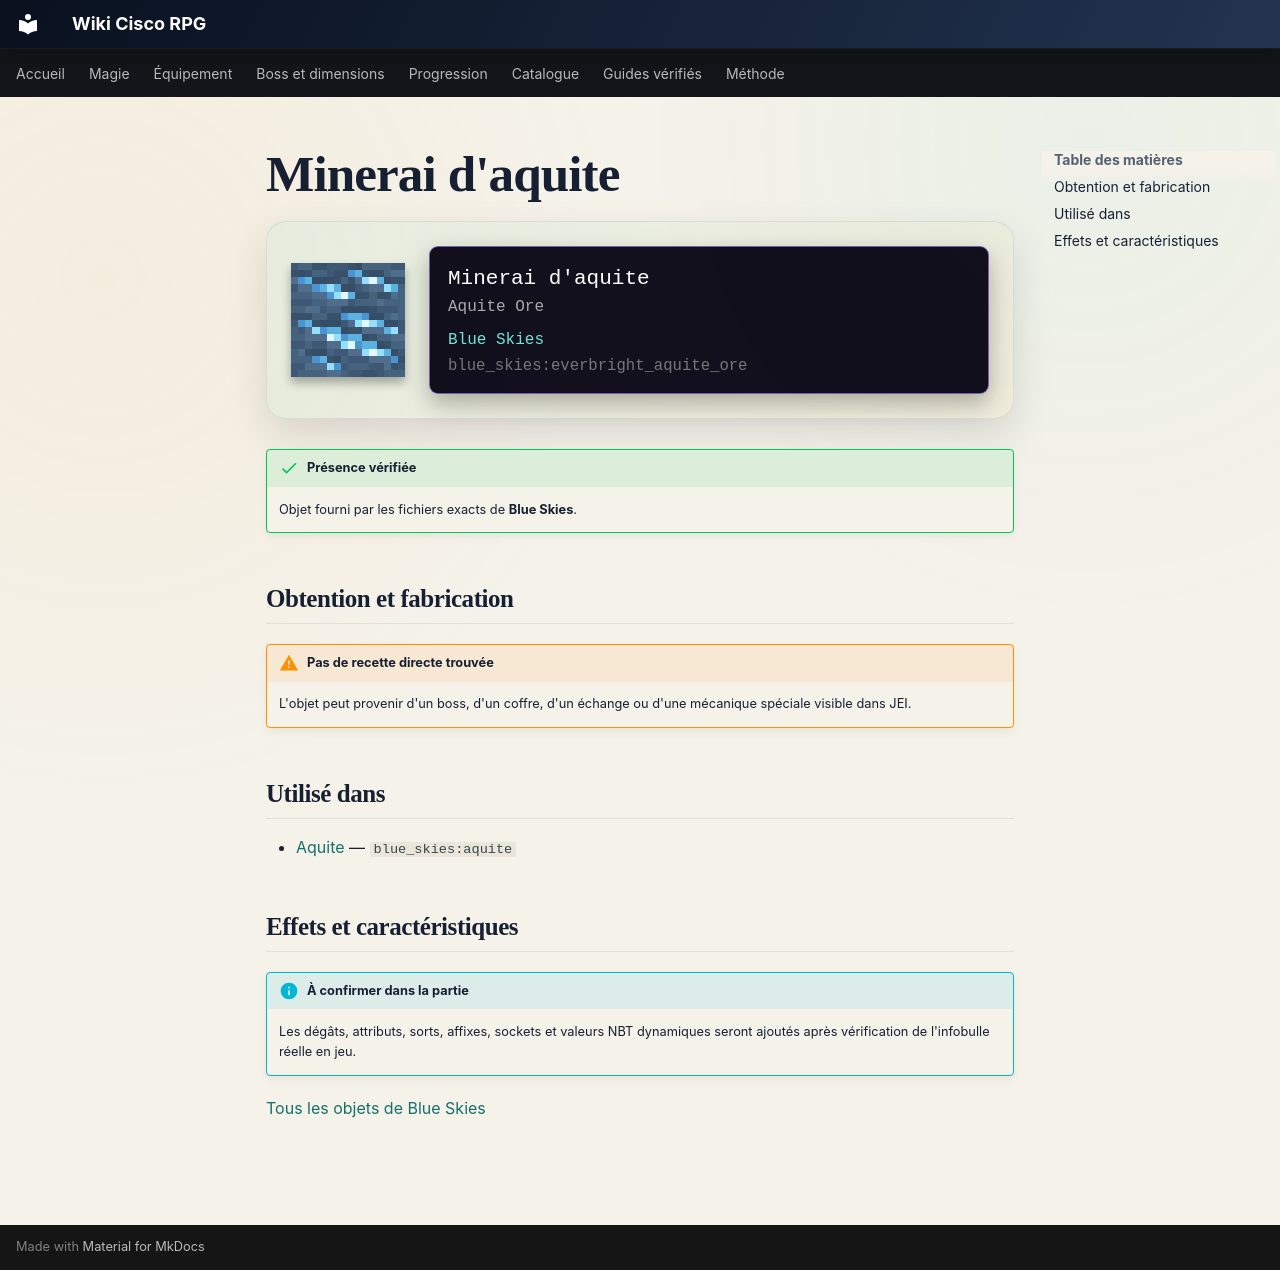

repository: Kloups-Dev/wiki-cisco-rpg · page: catalogue/objets/blue_skies/everbright_aquite_ore/index.html · generator: mkdocs

# Minerai d'aquite

<div class="mc-item-showcase">
<img class="mc-item-icon" src="../../../../assets/generated/items/blue_skies/everbright_aquite_ore.png" alt="Minerai d&#x27;aquite">
<div class="mc-tooltip-card">
<div class="mc-tooltip-card__name">Minerai d&#x27;aquite</div>
<div class="mc-tooltip-card__alias">Aquite Ore</div>
<div class="mc-tooltip-card__mod">Blue Skies</div>
<div class="mc-tooltip-card__id">blue_skies:everbright_aquite_ore</div>
</div>
</div>

!!! success "Présence vérifiée"
    Objet fourni par les fichiers exacts de **Blue Skies**.

## Obtention et fabrication

!!! warning "Pas de recette directe trouvée"
    L'objet peut provenir d'un boss, d'un coffre, d'un échange ou d'une mécanique spéciale visible dans JEI.

## Utilisé dans

- [Aquite](../../../catalogue/objets/blue_skies/aquite.md) — <code>blue_skies:aquite</code>

## Effets et caractéristiques

!!! info "À confirmer dans la partie"
    Les dégâts, attributs, sorts, affixes, sockets et valeurs NBT dynamiques seront ajoutés après vérification de l'infobulle réelle en jeu.

[Tous les objets de Blue Skies](../../../contenu/blue-skies.md)
